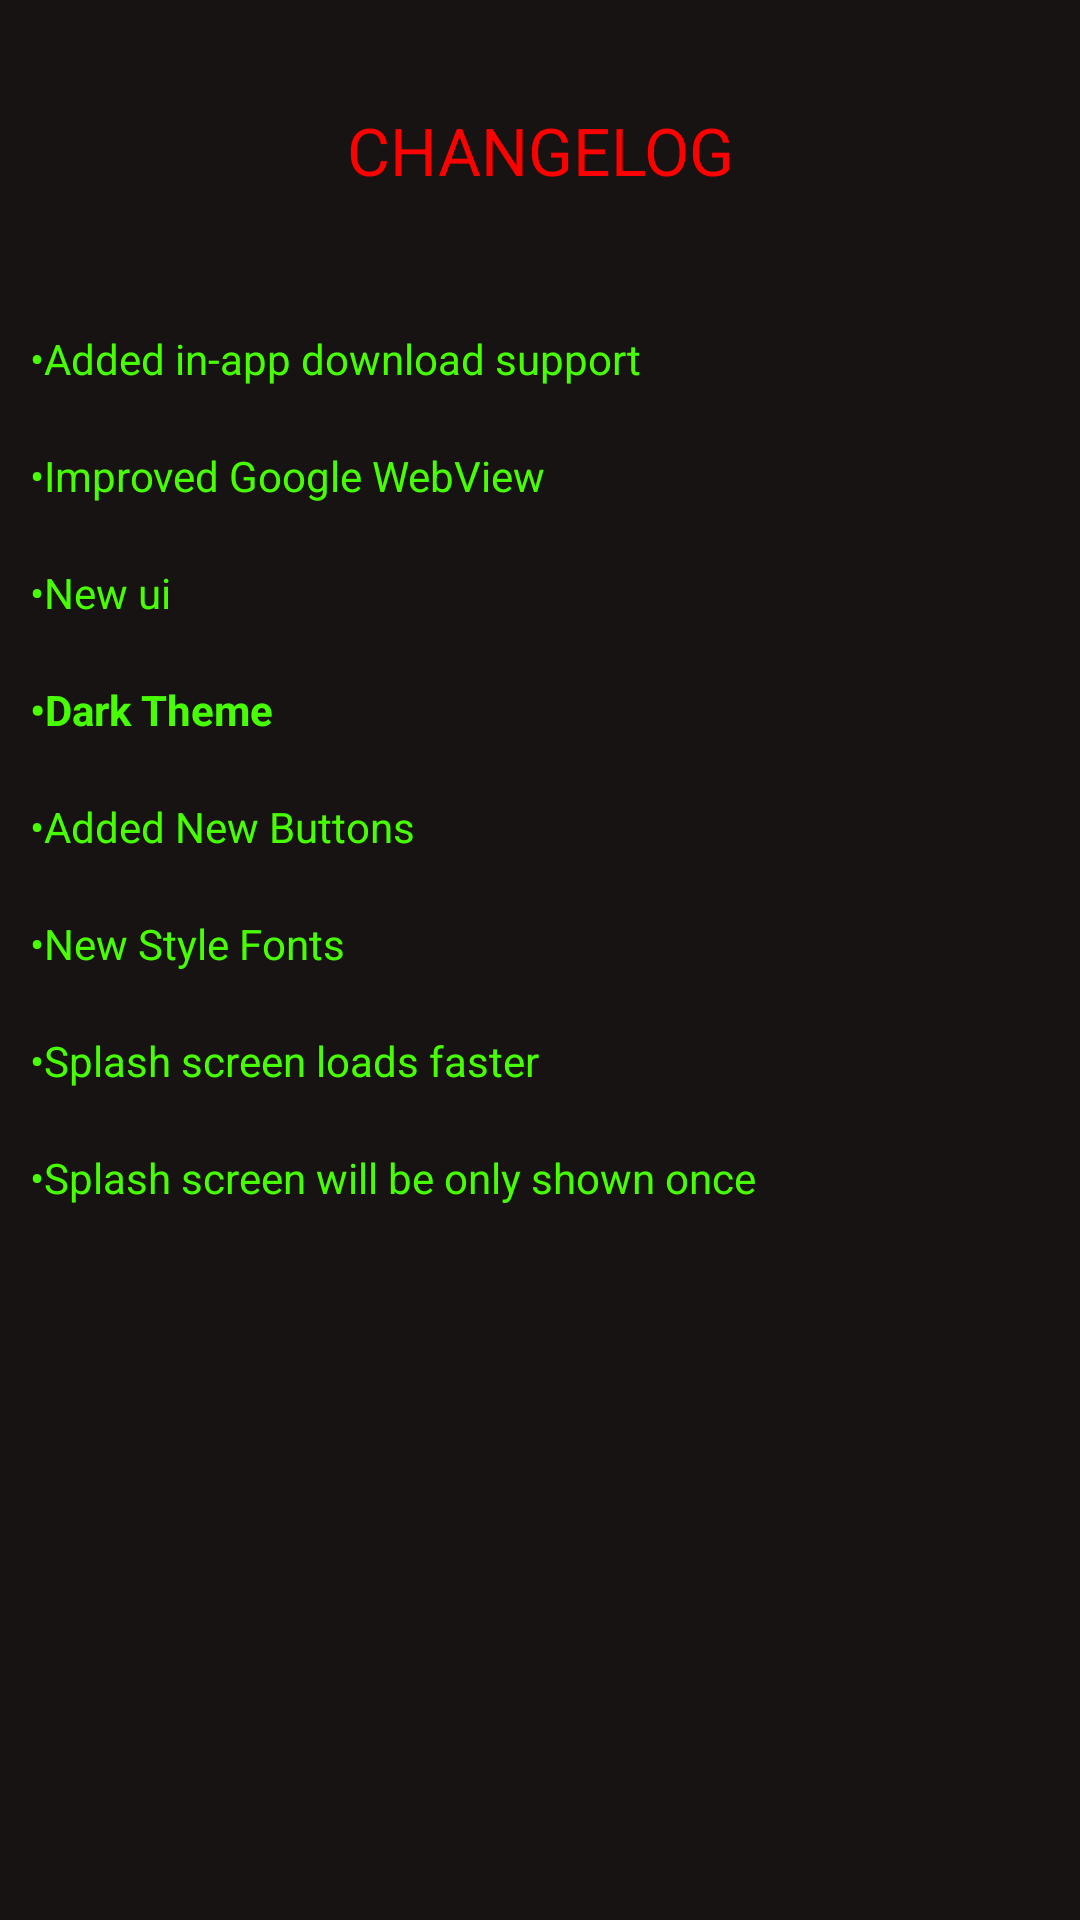

Write the Android layout XML for this screen, with the resource values it uses.
<!-- AndroidManifest.xml: application theme AppTheme -->
<!-- res/layout/activity_changelog.xml -->
<?xml version="1.0" encoding="utf-8"?>
<LinearLayout
	xmlns:android="http://schemas.android.com/apk/res/android"
	android:orientation="vertical"
	android:layout_width="match_parent"
	android:layout_height="match_parent"
	android:background="#FF171313">

	<TextView
		android:layout_gravity="center"
		android:layout_width="fill_parent"
		android:layout_height="100.0dip"
		android:text="CHANGELOG"
		android:gravity="center_vertical|center_horizontal"
		android:textAppearance="?android:attr/textAppearanceLarge"
		android:textColor="#FFFF0000"/>

	<ScrollView
		android:layout_width="match_parent"
		android:layout_height="match_parent"
		android:fillViewport="true"
		android:foregroundGravity="center">

		<LinearLayout
			android:orientation="vertical"
			android:layout_width="fill_parent"
			android:layout_height="match_parent"
			android:background="#FF171313">

			<TextView
				android:layout_width="fill_parent"
				android:layout_height="wrap_content"
				android:text="•Added in-app download support"
				android:layout_margin="10dp"
				android:textColor="#FF47FF00"/>

			<TextView
				android:layout_width="fill_parent"
				android:layout_height="wrap_content"
				android:text="•Improved Google WebView"
				android:layout_margin="10dp"
				android:textColor="#FF47FF00"/>

			<TextView
				android:layout_width="fill_parent"
				android:layout_height="wrap_content"
				android:text="•New ui"
				android:layout_margin="10dp"
				android:textColor="#FF47FF00"/>

			<TextView
				android:layout_width="fill_parent"
				android:layout_height="wrap_content"
				android:text="•Dark Theme"
				android:layout_margin="10dp"
				android:textColor="#FF47FF00"
				android:textStyle="bold"/>

			<TextView
				android:layout_width="fill_parent"
				android:layout_height="wrap_content"
				android:text="•Added New Buttons"
				android:layout_margin="10dp"
				android:textColor="#FF47FF00"/>

			<TextView
				android:layout_width="fill_parent"
				android:layout_height="wrap_content"
				android:text="•New Style Fonts"
				android:layout_margin="10dp"
				android:textColor="#FF47FF00"/>

			<TextView
				android:layout_width="fill_parent"
				android:layout_height="wrap_content"
				android:text="•Splash screen loads faster"
				android:layout_margin="10dp"
				android:textColor="#FF47FF00"/>
			
			<TextView
				android:layout_width="fill_parent"
				android:layout_height="wrap_content"
				android:text="•Splash screen will be only shown once"
				android:layout_margin="10dp"
				android:textColor="#FF47FF00"/>

		</LinearLayout>

	</ScrollView>

</LinearLayout>
<!-- resources referenced by this layout -->
<resources>
  <style name="AppTheme" parent="Theme.AppCompat.Light.DarkActionBar">
  	</style>
</resources>
